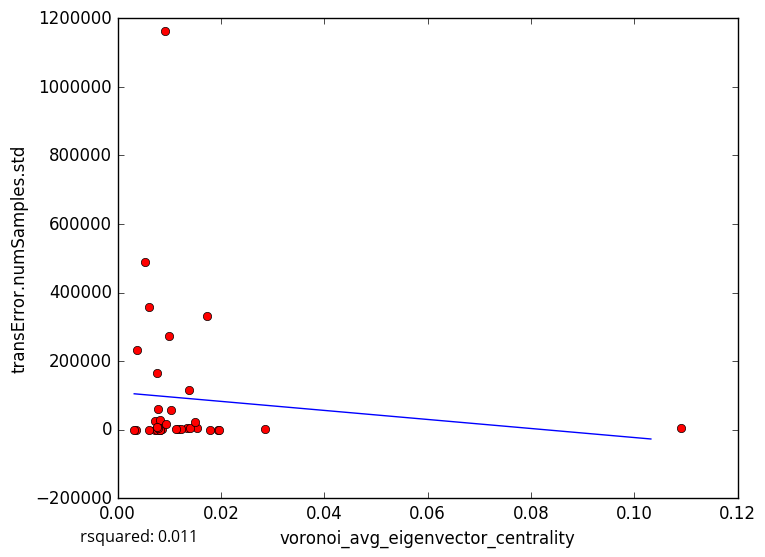

The data file committed next to this chart (first rows):
voronoi_avg_eigenvector_centrality, transError.numSamples.std
0.01176, 1692
0.0134, 3412
0.008639, 2887
0.01236, 2356
0.007273, 168.5
0.008138, 0.0
0.007712, 1162
0.02863, 2769
0.01728, 332796
0.009212, 1162326
0.00768, 0.0
0.008252, 4484
0.003489, 0.0
0.01529, 4596
0.1091, 6269
0.01405, 4660
0.01496, 23468
0.00608, 0.0
0.01138, 2134
0.008135, 0.0
0.007758, 3794
0.007205, 25850
0.008308, 27505
0.007658, 164605
0.01789, 0.0
0.01375, 116037
0.009414, 15605
0.00386, 231363
0.007665, 8298
0.007808, 59180
0.01937, 0.0
0.006178, 358042
0.005337, 489724
0.01959, 0.0
0.01004, 274071
0.003234, 0.0
0.01034, 56790
5-Fold RMSE:, 132142, 105915, 491367, 96439, 96439
Average 5-Fold RMSE:, 198457
5-Fold rsquared:, -2.539, -2.281, -0.1548, -0.02205, -0.02205
Average 5-Fold rsquared:, -1.043
